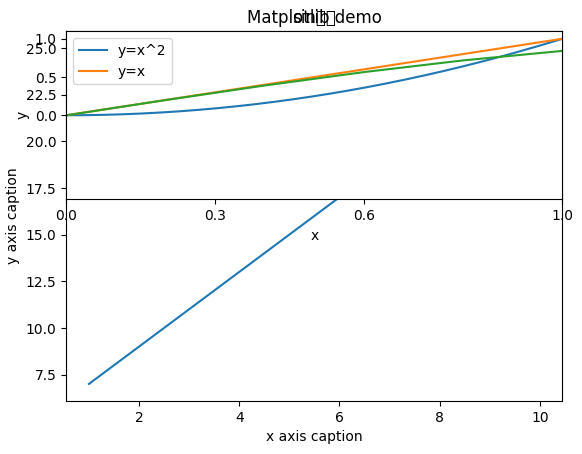

Write Python code to recreate this figure.
import numpy as np
import matplotlib.pyplot as plt

x = np.arange(1, 11)
y = 2 * x + 5
plt.title("Matplotlib demo")    # 标题
plt.xlabel("x axis caption")    # x坐标轴
plt.ylabel("y axis caption")    # y坐标轴
plt.plot(x ,y)  # 画图
plt.show()  # 显示

plt.figure(1)
x = np.linspace(0, 1 ,1000)
plt.subplot(2, 1, 1)
plt.title('y=x^2 & y=x')
plt.xlabel('x')
plt.ylabel('y')
plt.xlim(0, 1)
plt.xlim(0, 1)
plt.xticks([0, 0.3, 0.6, 1])
plt.yticks([0, 0.5, 1])
plt.plot(x, x ** 2)
plt.plot(x, x)
plt.legend(['y=x^2', 'y=x'])
plt.savefig('1.png')
plt.show()

x = np.arange(0, 10, 0.2)
y = np.sin(x)
plt.rcParams['font.sans-serif'] = 'SimHei'  # 设置字体为SimHei
plt.rcParams['axes.unicode_minus'] = False  # 解决负号"-"显示异常
plt.title("sin函数")
plt.plot(x, y)
plt.savefig('2.png')
plt.show()
